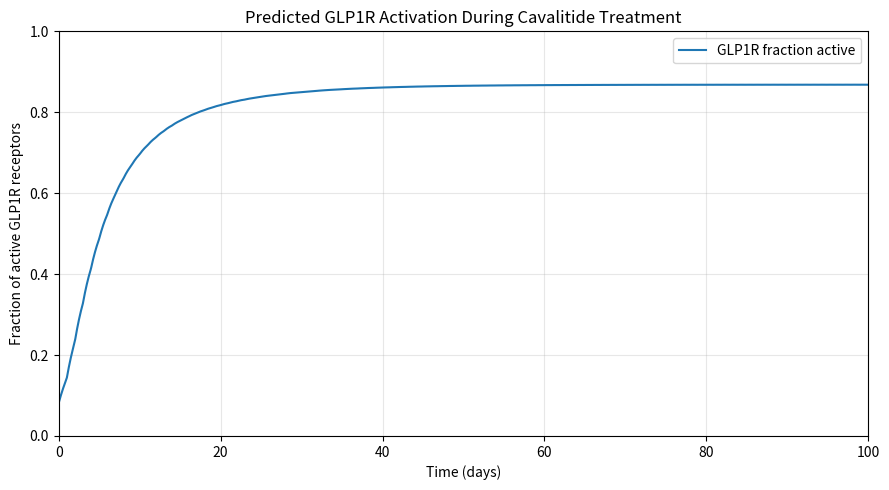

Source code (Python):
import numpy as np
import matplotlib.pyplot as plt
from scipy.integrate import solve_ivp

# Cavalitide pharmacokinetic parameters (from Task 2)
Favailable = 0.01
ka = 0.006          # 1/h
D = 20.8            # mg per daily dose, optimized in Task 2
interval = 24       # h
n_doses = 100       # 100 days

# Shared PK parameters
ke = 0.0039         # 1/h
V = 10.8            # L
MW = 4113.6         # g/mol
Ffree = 0.01        # fraction unbound in blood

# GLP1 receptor pharmacodynamic parameters (from Task 1)
Kd1 = 0.17          # nM, GLP-1 dissociation constant
Kd2 = 0.077         # nM, optimized Cavalitide dissociation constant
L1 = 0.015          # nM, fasting GLP-1 concentration

def ODEfunc(t, y):
    """PK model: depot amount (mg) and blood concentration (mg/L)."""
    Asc, Cc = y
    return [-ka * Asc, ka * Asc / V - ke * Cc]

def Fact(L1, L2, Kd1, Kd2):
    """Fraction of GLP1R receptors activated by GLP-1 and Cavalitide."""
    return (Kd2 * L1 + Kd1 * L2) / (
        Kd1 * Kd2 + Kd2 * L1 + Kd1 * L2
    )

def simulate_pkpd():
    y = np.array([0.0, 0.0])
    t_out, active_out = [], []
    dt = 0.1

    for i in range(n_doses):
        y[0] += Favailable * D
        t0, t1 = i * interval, (i + 1) * interval
        t_eval = t0 + dt * np.arange(int(round(interval / dt)) + 1)

        solution = solve_ivp(
            ODEfunc, (t0, t1), y, t_eval=t_eval,
            method="RK45", rtol=1e-8, atol=1e-10
        )
        if not solution.success:
            raise RuntimeError(solution.message)

        start = 0 if i == 0 else 1
        t_out.append(solution.t[start:])
        total_nM = solution.y[1, start:] * 1e6 / MW
        free_nM = Ffree * total_nM
        active_out.append(Fact(L1, free_nM, Kd1, Kd2))
        y = solution.y[:, -1].copy()

    return np.concatenate(t_out) / 24, np.concatenate(active_out)

if __name__ == "__main__":
    time_days, fraction_active = simulate_pkpd()
    final_day = time_days >= 99
    print(f"Optimized Cavalitide Kd2: {Kd2:.3f} nM")
    print(f"Mean GLP1R activation on day 100: "
          f"{np.mean(fraction_active[final_day]):.4f}")
    print(f"Day 100 activation range: "
          f"{np.min(fraction_active[final_day]):.4f}–"
          f"{np.max(fraction_active[final_day]):.4f}")

    plt.figure(figsize=(9, 5))
    plt.plot(time_days, fraction_active, label="GLP1R fraction active")
    plt.xlabel("Time (days)")
    plt.ylabel("Fraction of active GLP1R receptors")
    plt.title("Predicted GLP1R Activation During Cavalitide Treatment")
    plt.xlim(0, 100)
    plt.ylim(0, 1)
    plt.grid(alpha=0.3)
    plt.legend()
    plt.tight_layout()
    plt.savefig("cavalitidePKPD_receptor_activation.png",
                dpi=300, bbox_inches="tight")
    plt.show()
